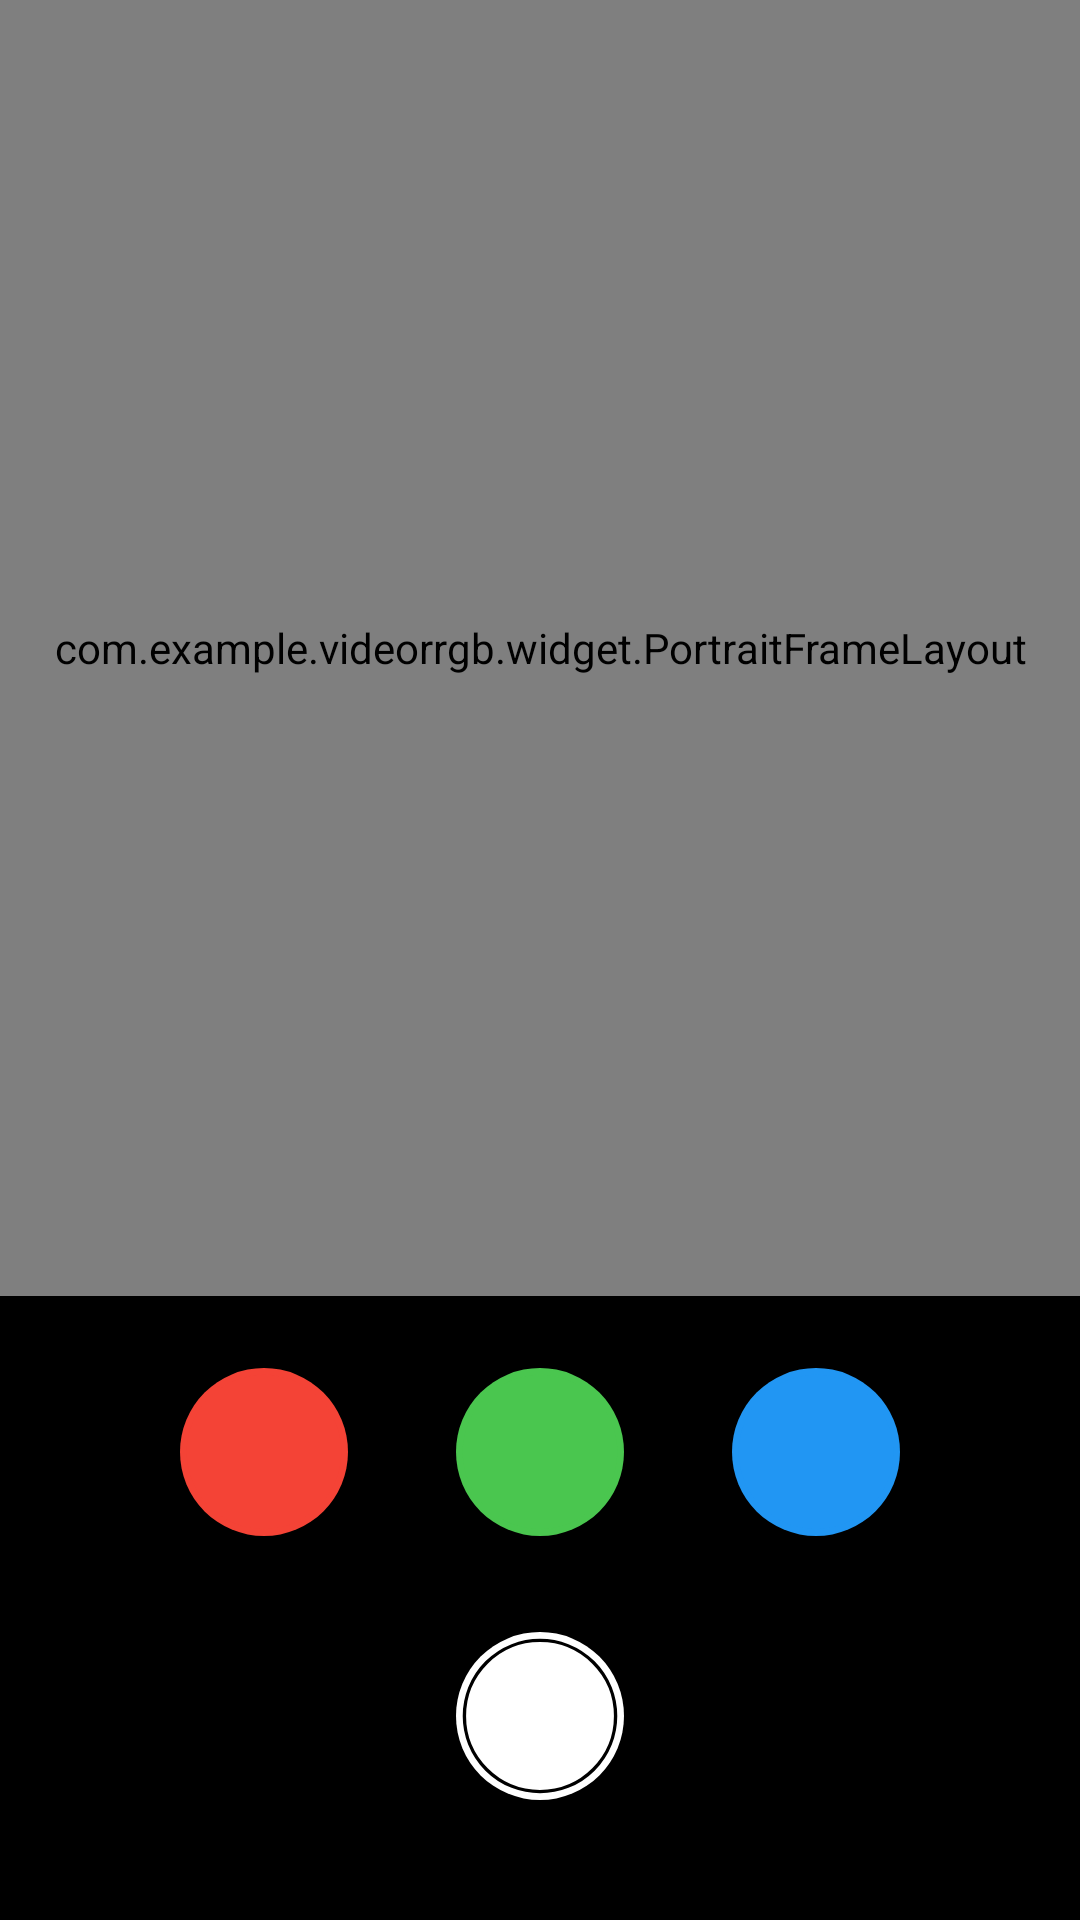

Layout XML and referenced resources for this Android screen:
<!-- AndroidManifest.xml: application theme Theme.VideoRRGB -->
<!-- res/layout/view_main_preview_camera.xml -->
<?xml version="1.0" encoding="utf-8"?>
<androidx.constraintlayout.widget.ConstraintLayout xmlns:android="http://schemas.android.com/apk/res/android"
    xmlns:app="http://schemas.android.com/apk/res-auto"
    xmlns:tools="http://schemas.android.com/tools"
    android:layout_width="match_parent"
    android:layout_height="match_parent"
    android:visibility="visible">

    <com.example.videorrgb.widget.PortraitFrameLayout
        android:id="@+id/wrap_view"
        android:layout_width="0dp"
        android:layout_height="0dp"
        app:layout_constraintBottom_toTopOf="@+id/view_camera_action"
        app:layout_constraintLeft_toLeftOf="parent"
        app:layout_constraintRight_toRightOf="parent"
        app:layout_constraintTop_toTopOf="parent" />

    <androidx.constraintlayout.widget.ConstraintLayout
        android:id="@+id/view_camera_action"
        android:layout_width="match_parent"
        android:layout_height="wrap_content"
        android:background="@android:color/black"
        android:paddingHorizontal="24dp"
        android:paddingVertical="16dp"
        app:layout_constraintBottom_toBottomOf="parent"
        app:layout_constraintLeft_toLeftOf="parent"
        app:layout_constraintRight_toRightOf="parent">

        <androidx.constraintlayout.widget.ConstraintLayout
            android:id="@+id/view_action_filter"
            android:layout_width="match_parent"
            android:layout_height="wrap_content"
            android:visibility="visible"
            app:layout_constraintEnd_toEndOf="parent"
            app:layout_constraintStart_toStartOf="parent"
            app:layout_constraintTop_toTopOf="parent"
            tools:visibility="visible">

            <ImageView
                android:id="@+id/iv_filter_red"
                android:layout_width="56dp"
                android:layout_height="56dp"
                android:layout_marginTop="8dp"
                android:layout_marginBottom="16dp"
                android:src="@drawable/ic_filter_red"
                app:layout_constraintBottom_toBottomOf="parent"
                app:layout_constraintEnd_toStartOf="@id/iv_filter_green"
                app:layout_constraintStart_toStartOf="parent"
                app:layout_constraintTop_toTopOf="parent"
                tools:ignore="ContentDescription" />

            <ImageView
                android:id="@+id/iv_filter_green"
                android:layout_width="56dp"
                android:layout_height="56dp"
                android:src="@drawable/ic_filter_green"
                app:layout_constraintBottom_toBottomOf="@id/iv_filter_red"
                app:layout_constraintEnd_toStartOf="@id/iv_filter_blue"
                app:layout_constraintStart_toEndOf="@id/iv_filter_red"
                app:layout_constraintTop_toTopOf="@id/iv_filter_red"
                tools:ignore="ContentDescription" />

            <ImageView
                android:id="@+id/iv_filter_blue"
                android:layout_width="56dp"
                android:layout_height="56dp"
                android:src="@drawable/ic_filter_blue"
                app:layout_constraintBottom_toBottomOf="@id/iv_filter_green"
                app:layout_constraintEnd_toEndOf="parent"
                app:layout_constraintStart_toEndOf="@id/iv_filter_green"
                app:layout_constraintTop_toTopOf="@id/iv_filter_green"
                tools:ignore="ContentDescription" />
        </androidx.constraintlayout.widget.ConstraintLayout>


        <LinearLayout
            android:id="@+id/view_result_take"
            android:layout_width="wrap_content"
            android:layout_height="wrap_content"
            app:layout_constraintBottom_toBottomOf="parent"
            app:layout_constraintEnd_toStartOf="@+id/iv_camera"
            app:layout_constraintHorizontal_bias="0.0"
            app:layout_constraintStart_toStartOf="parent"
            app:layout_constraintTop_toBottomOf="@id/view_action_filter">

            <com.google.android.material.imageview.ShapeableImageView
                android:id="@+id/iv_result_take"
                android:layout_width="56dp"
                android:layout_height="56dp"
                android:scaleType="centerCrop"
                app:shapeAppearanceOverlay="@style/RoundedCornersImageView"
                tools:src="@tools:sample/backgrounds/scenic" />

            <ProgressBar
                android:id="@+id/progress_result_take"
                android:layout_width="46dp"
                android:layout_height="46dp"
                android:visibility="gone" />
        </LinearLayout>

        <ImageView
            android:id="@+id/iv_camera"
            android:layout_width="56dp"
            android:layout_height="56dp"
            android:layout_marginTop="16dp"
            android:layout_marginBottom="24dp"
            android:src="@drawable/ic_camera"
            app:layout_constraintBottom_toBottomOf="parent"
            app:layout_constraintEnd_toEndOf="parent"
            app:layout_constraintStart_toStartOf="parent"
            app:layout_constraintTop_toBottomOf="@id/view_action_filter"
            tools:ignore="ContentDescription" />
    </androidx.constraintlayout.widget.ConstraintLayout>
</androidx.constraintlayout.widget.ConstraintLayout>
<!-- resources referenced by this layout -->
<resources>
  <!-- drawable ic_camera: vector/xml drawable (drawable, 2794 chars, omitted) -->
  <!-- drawable ic_filter_blue: vector/xml drawable (drawable, 2768 chars, omitted) -->
  <!-- drawable ic_filter_green: vector/xml drawable (drawable, 2768 chars, omitted) -->
  <!-- drawable ic_filter_red: vector/xml drawable (drawable, 2768 chars, omitted) -->
  <style name="Theme.VideoRRGB" parent="Theme.MaterialComponents.DayNight.DarkActionBar">
          
          <item name="colorPrimary">@color/purple_500</item>
          <item name="colorPrimaryVariant">@color/purple_700</item>
          <item name="colorOnPrimary">@color/white</item>
          
          <item name="colorSecondary">@color/teal_200</item>
          <item name="colorSecondaryVariant">@color/teal_700</item>
          <item name="colorOnSecondary">#3F51B5</item>
          
          <item name="android:statusBarColor">?attr/colorPrimaryVariant</item>
          
          <item name="android:textColor">@android:color/black</item>
      </style>
  <!-- not gathered from this repository: default colours our renderer supplied (Android Studio template values) -->
  <color name="purple_500">#FF6200EE</color>
  <color name="purple_700">#FF3700B3</color>
  <color name="teal_200">#FF03DAC5</color>
  <color name="teal_700">#FF018786</color>
  <color name="white">#FFFFFFFF</color>
</resources>
